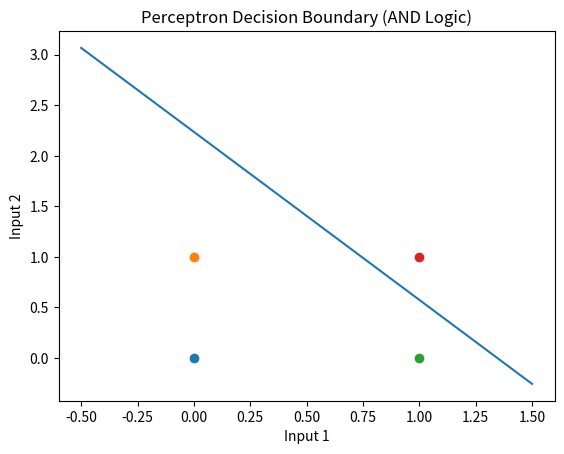

Generate this figure with matplotlib:
import numpy as np
import matplotlib.pyplot as plt

X = np.array([[0,0], [0,1], [1,0], [1,1]])
y = np.array([0, 0, 0, 1])

weights = np.random.randn(2)
bias = np.random.randn()


def activation(x):
    return 1 if x >= 0 else 0


learning_rate = 0.1

for epoch in range(10):
    for i in range(len(X)):
        linear_output = np.dot(X[i], weights) + bias
        y_pred = activation(linear_output)
        
        error = y[i] - y_pred
        
        
        weights += learning_rate * error * X[i]
        bias += learning_rate * error


plt.figure()


for i in range(len(X)):
    if y[i] == 0:
        plt.scatter(X[i][0], X[i][1])
    else:
        plt.scatter(X[i][0], X[i][1])

# Decision boundary: w1*x1 + w2*x2 + b = 0
x_vals = np.linspace(-0.5, 1.5, 100)
y_vals = -(weights[0]*x_vals + bias) / weights[1]

plt.plot(x_vals, y_vals)

plt.xlabel("Input 1")
plt.ylabel("Input 2")
plt.title("Perceptron Decision Boundary (AND Logic)")

plt.show()
